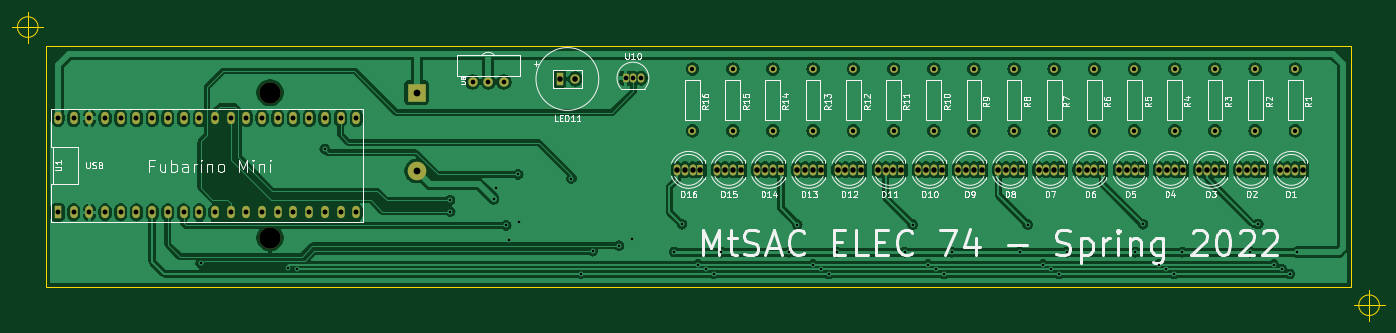
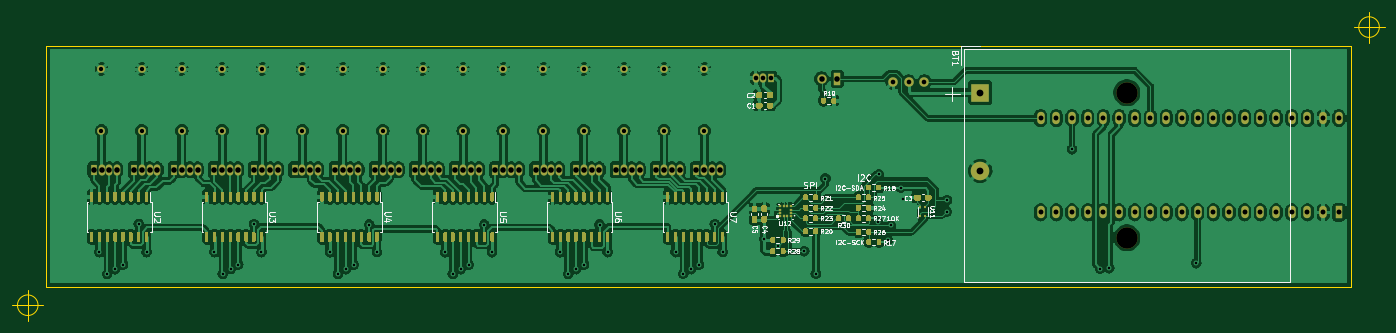
Circuit board: 11 layer files. Board 222.0 x 50.0 mm.
- bottom_copper: Spring2022-B_Cu.gbr (440697 bytes)
- bottom_mask: Spring2022-B_Mask.gbr (53693 bytes)
- paste: Spring2022-B_Paste.gbr (48316 bytes)
- bottom_silk: Spring2022-B_SilkS.gbr (34437 bytes)
- outline: Spring2022-Edge_Cuts.gbr (1053 bytes)
- top_copper: Spring2022-F_Cu.gbr (250956 bytes)
- top_mask: Spring2022-F_Mask.gbr (5901 bytes)
- paste: Spring2022-F_Paste.gbr (524 bytes)
- top_silk: Spring2022-F_SilkS.gbr (50262 bytes)
- drill: Spring2022-NPTH.drl (327 bytes)
- drill: Spring2022-PTH.drl (3265 bytes)

=== bottom_copper: Spring2022-B_Cu.gbr (440697 bytes, source omitted) ===
=== bottom_mask: Spring2022-B_Mask.gbr (53693 bytes, source omitted) ===
=== paste: Spring2022-B_Paste.gbr (48316 bytes, source omitted) ===
=== bottom_silk: Spring2022-B_SilkS.gbr (34437 bytes, source omitted) ===
=== outline: Spring2022-Edge_Cuts.gbr ===
G04 #@! TF.GenerationSoftware,KiCad,Pcbnew,(5.1.12)-1*
G04 #@! TF.CreationDate,2022-05-10T22:26:18-07:00*
G04 #@! TF.ProjectId,Spring2022,53707269-6e67-4323-9032-322e6b696361,rev?*
G04 #@! TF.SameCoordinates,PX3a2c940PY3fe56c0*
G04 #@! TF.FileFunction,Profile,NP*
%FSLAX46Y46*%
G04 Gerber Fmt 4.6, Leading zero omitted, Abs format (unit mm)*
G04 Created by KiCad (PCBNEW (5.1.12)-1) date 2022-05-10 22:26:18*
%MOMM*%
%LPD*%
G01*
G04 APERTURE LIST*
G04 #@! TA.AperFunction,Profile*
%ADD10C,0.100000*%
G04 #@! TD*
G04 APERTURE END LIST*
D10*
X215666666Y-3000000D02*
G75*
G03*
X215666666Y-3000000I-1666666J0D01*
G01*
X211500000Y-3000000D02*
X216500000Y-3000000D01*
X214000000Y-500000D02*
X214000000Y-5500000D01*
X-1333334Y42000000D02*
G75*
G03*
X-1333334Y42000000I-1666666J0D01*
G01*
X-5500000Y42000000D02*
X-500000Y42000000D01*
X-3000000Y44500000D02*
X-3000000Y39500000D01*
X0Y0D02*
X0Y39000000D01*
X211000000Y0D02*
X0Y0D01*
X211000000Y39000000D02*
X211000000Y0D01*
X0Y39000000D02*
X211000000Y39000000D01*
M02*

=== top_copper: Spring2022-F_Cu.gbr (250956 bytes, source omitted) ===
=== top_mask: Spring2022-F_Mask.gbr ===
G04 #@! TF.GenerationSoftware,KiCad,Pcbnew,(5.1.12)-1*
G04 #@! TF.CreationDate,2022-05-10T22:26:18-07:00*
G04 #@! TF.ProjectId,Spring2022,53707269-6e67-4323-9032-322e6b696361,rev?*
G04 #@! TF.SameCoordinates,PX3a2c940PY3fe56c0*
G04 #@! TF.FileFunction,Soldermask,Top*
G04 #@! TF.FilePolarity,Negative*
%FSLAX46Y46*%
G04 Gerber Fmt 4.6, Leading zero omitted, Abs format (unit mm)*
G04 Created by KiCad (PCBNEW (5.1.12)-1) date 2022-05-10 22:26:18*
%MOMM*%
%LPD*%
G01*
G04 APERTURE LIST*
%ADD10R,1.070000X1.500000*%
%ADD11O,1.070000X1.500000*%
%ADD12C,1.524000*%
%ADD13C,1.500000*%
%ADD14R,1.200000X2.000000*%
%ADD15C,1.250000*%
%ADD16C,3.450000*%
%ADD17C,3.000000*%
%ADD18R,3.000000X3.000000*%
%ADD19O,1.200000X2.000000*%
%ADD20R,1.070000X1.800000*%
%ADD21O,1.070000X1.800000*%
G04 APERTURE END LIST*
D10*
G04 #@! TO.C,U10*
X93716000Y33744000D03*
D11*
X96256000Y33744000D03*
X94986000Y33744000D03*
G04 #@! TD*
D12*
G04 #@! TO.C,U8*
X74040000Y33100000D03*
X68960000Y33100000D03*
X71500000Y33100000D03*
G04 #@! TD*
D13*
G04 #@! TO.C,LED11*
X85570000Y33600000D03*
D14*
X83030000Y33600000D03*
G04 #@! TD*
D15*
G04 #@! TO.C,R16*
X104539200Y25216000D03*
X104539200Y35216000D03*
G04 #@! TD*
G04 #@! TO.C,R15*
X111067000Y25216000D03*
X111067000Y35216000D03*
G04 #@! TD*
G04 #@! TO.C,R14*
X117544000Y25216000D03*
X117544000Y35216000D03*
G04 #@! TD*
G04 #@! TO.C,R13*
X124046400Y25216000D03*
X124046400Y35216000D03*
G04 #@! TD*
G04 #@! TO.C,R12*
X130574200Y25216000D03*
X130574200Y35216000D03*
G04 #@! TD*
G04 #@! TO.C,R11*
X137076600Y25216000D03*
X137076600Y35216000D03*
G04 #@! TD*
G04 #@! TO.C,R10*
X143579000Y25216000D03*
X143579000Y35216000D03*
G04 #@! TD*
G04 #@! TO.C,R9*
X150081400Y25216000D03*
X150081400Y35216000D03*
G04 #@! TD*
G04 #@! TO.C,R8*
X156558400Y25216000D03*
X156558400Y35216000D03*
G04 #@! TD*
G04 #@! TO.C,R7*
X163060800Y25216000D03*
X163060800Y35216000D03*
G04 #@! TD*
G04 #@! TO.C,R6*
X169563200Y25216000D03*
X169563200Y35216000D03*
G04 #@! TD*
G04 #@! TO.C,R5*
X176040200Y25216000D03*
X176040200Y35216000D03*
G04 #@! TD*
G04 #@! TO.C,R4*
X182568000Y25216000D03*
X182568000Y35216000D03*
G04 #@! TD*
G04 #@! TO.C,R3*
X189070400Y25216000D03*
X189070400Y35216000D03*
G04 #@! TD*
G04 #@! TO.C,R2*
X195572800Y25216000D03*
X195572800Y35216000D03*
G04 #@! TD*
G04 #@! TO.C,R1*
X202075200Y25216000D03*
X202075200Y35216000D03*
G04 #@! TD*
D16*
G04 #@! TO.C,BT1*
X36180000Y7900000D03*
X36180000Y31400000D03*
D17*
X59900000Y18700000D03*
D18*
X59900000Y31400000D03*
G04 #@! TD*
D19*
G04 #@! TO.C,U1*
X50142000Y12010000D03*
X50142000Y27250000D03*
X47602000Y12010000D03*
X47602000Y27250000D03*
X45062000Y12010000D03*
X45062000Y27250000D03*
X42522000Y12010000D03*
X42522000Y27250000D03*
X39982000Y12010000D03*
X39982000Y27250000D03*
X37442000Y12010000D03*
X37442000Y27250000D03*
X34902000Y12010000D03*
X34902000Y27250000D03*
X32362000Y12010000D03*
X32362000Y27250000D03*
X29822000Y12010000D03*
X29822000Y27250000D03*
X27282000Y12010000D03*
X27282000Y27250000D03*
X24742000Y12010000D03*
X24742000Y27250000D03*
X22202000Y12010000D03*
X22202000Y27250000D03*
X19662000Y12010000D03*
X19662000Y27250000D03*
X17122000Y12010000D03*
X17122000Y27250000D03*
X14582000Y12010000D03*
X14582000Y27250000D03*
X12042000Y12010000D03*
X12042000Y27250000D03*
X9502000Y12010000D03*
X9502000Y27250000D03*
X6962000Y12010000D03*
X6962000Y27250000D03*
X4422000Y12010000D03*
X4422000Y27250000D03*
D14*
X1882000Y12010000D03*
D19*
X1882000Y27250000D03*
G04 #@! TD*
D20*
G04 #@! TO.C,D16*
X105830000Y18900000D03*
D21*
X104560000Y18900000D03*
X103290000Y18900000D03*
X102020000Y18900000D03*
G04 #@! TD*
D20*
G04 #@! TO.C,D15*
X112330000Y18900000D03*
D21*
X111060000Y18900000D03*
X109790000Y18900000D03*
X108520000Y18900000D03*
G04 #@! TD*
D20*
G04 #@! TO.C,D14*
X118830000Y18900000D03*
D21*
X117560000Y18900000D03*
X116290000Y18900000D03*
X115020000Y18900000D03*
G04 #@! TD*
D20*
G04 #@! TO.C,D13*
X125330000Y18900000D03*
D21*
X124060000Y18900000D03*
X122790000Y18900000D03*
X121520000Y18900000D03*
G04 #@! TD*
D20*
G04 #@! TO.C,D12*
X131830000Y18900000D03*
D21*
X130560000Y18900000D03*
X129290000Y18900000D03*
X128020000Y18900000D03*
G04 #@! TD*
D20*
G04 #@! TO.C,D11*
X138330000Y18900000D03*
D21*
X137060000Y18900000D03*
X135790000Y18900000D03*
X134520000Y18900000D03*
G04 #@! TD*
D20*
G04 #@! TO.C,D10*
X144830000Y18900000D03*
D21*
X143560000Y18900000D03*
X142290000Y18900000D03*
X141020000Y18900000D03*
G04 #@! TD*
D20*
G04 #@! TO.C,D9*
X151330000Y18900000D03*
D21*
X150060000Y18900000D03*
X148790000Y18900000D03*
X147520000Y18900000D03*
G04 #@! TD*
D20*
G04 #@! TO.C,D8*
X157830000Y18900000D03*
D21*
X156560000Y18900000D03*
X155290000Y18900000D03*
X154020000Y18900000D03*
G04 #@! TD*
D20*
G04 #@! TO.C,D7*
X164330000Y18900000D03*
D21*
X163060000Y18900000D03*
X161790000Y18900000D03*
X160520000Y18900000D03*
G04 #@! TD*
D20*
G04 #@! TO.C,D6*
X170830000Y18900000D03*
D21*
X169560000Y18900000D03*
X168290000Y18900000D03*
X167020000Y18900000D03*
G04 #@! TD*
D20*
G04 #@! TO.C,D5*
X177330000Y18900000D03*
D21*
X176060000Y18900000D03*
X174790000Y18900000D03*
X173520000Y18900000D03*
G04 #@! TD*
D20*
G04 #@! TO.C,D4*
X183830000Y18900000D03*
D21*
X182560000Y18900000D03*
X181290000Y18900000D03*
X180020000Y18900000D03*
G04 #@! TD*
D20*
G04 #@! TO.C,D3*
X190330000Y18900000D03*
D21*
X189060000Y18900000D03*
X187790000Y18900000D03*
X186520000Y18900000D03*
G04 #@! TD*
D20*
G04 #@! TO.C,D2*
X196830000Y18900000D03*
D21*
X195560000Y18900000D03*
X194290000Y18900000D03*
X193020000Y18900000D03*
G04 #@! TD*
D20*
G04 #@! TO.C,D1*
X203330000Y18900000D03*
D21*
X202060000Y18900000D03*
X200790000Y18900000D03*
X199520000Y18900000D03*
G04 #@! TD*
M02*

=== paste: Spring2022-F_Paste.gbr ===
G04 #@! TF.GenerationSoftware,KiCad,Pcbnew,(5.1.12)-1*
G04 #@! TF.CreationDate,2022-05-10T22:26:18-07:00*
G04 #@! TF.ProjectId,Spring2022,53707269-6e67-4323-9032-322e6b696361,rev?*
G04 #@! TF.SameCoordinates,PX3a2c940PY3fe56c0*
G04 #@! TF.FileFunction,Paste,Top*
G04 #@! TF.FilePolarity,Positive*
%FSLAX46Y46*%
G04 Gerber Fmt 4.6, Leading zero omitted, Abs format (unit mm)*
G04 Created by KiCad (PCBNEW (5.1.12)-1) date 2022-05-10 22:26:18*
%MOMM*%
%LPD*%
G01*
G04 APERTURE LIST*
G04 APERTURE END LIST*
M02*

=== top_silk: Spring2022-F_SilkS.gbr (50262 bytes, source omitted) ===
=== drill: Spring2022-NPTH.drl ===
M48
; DRILL file {KiCad (5.1.12)-1} date 05/10/22 22:27:01
; FORMAT={-:-/ absolute / metric / decimal}
; #@! TF.CreationDate,2022-05-10T22:27:01-07:00
; #@! TF.GenerationSoftware,Kicad,Pcbnew,(5.1.12)-1
; #@! TF.FileFunction,NonPlated,1,2,NPTH
FMAT,2
METRIC
T1C3.450
%
G90
G05
T1
X36.18Y31.4
X36.18Y7.9
T0
M30

=== drill: Spring2022-PTH.drl ===
M48
; DRILL file {KiCad (5.1.12)-1} date 05/10/22 22:27:01
; FORMAT={-:-/ absolute / metric / decimal}
; #@! TF.CreationDate,2022-05-10T22:27:01-07:00
; #@! TF.GenerationSoftware,Kicad,Pcbnew,(5.1.12)-1
; #@! TF.FileFunction,Plated,1,2,PTH
FMAT,2
METRIC
T1C0.400
T2C0.700
T3C0.750
T4C0.800
T5C0.900
T6C1.100
%
G90
G05
T1
X24.95Y3.8
X39.05Y3.0
X40.5Y2.9
X45.05Y22.25
X65.3Y13.95
X65.35Y12.15
X72.35Y14.2
X72.75Y16.0
X74.4Y9.9
X74.85Y7.6
X76.35Y18.15
X76.5Y10.529
X84.95Y17.5
X86.5Y2.08
X88.38Y5.73
X92.64Y6.61
X94.834Y7.68
X101.585Y5.615
X102.85Y10.1
X105.395Y3.575
X106.67Y2.84
X107.94Y2.08
X109.19Y5.59
X120.19Y5.59
X121.5Y10.05
X124.03Y3.58
X125.29Y2.82
X126.55Y2.06
X127.89Y5.59
X138.89Y5.59
X140.15Y10.05
X142.65Y3.58
X143.95Y2.82
X145.23Y2.06
X146.49Y5.59
X157.505Y5.605
X158.75Y10.05
X161.26Y3.58
X162.54Y2.82
X163.81Y2.06
X165.09Y5.59
X176.19Y5.59
X177.4Y10.1
X179.94Y3.58
X181.19Y2.855
X182.46Y2.06
X183.79Y5.59
X194.785Y5.585
X196.05Y10.15
X198.59Y3.58
X199.87Y2.82
X201.14Y2.06
X202.41Y5.59
T2
X104.539Y35.216
X104.539Y25.216
X111.067Y35.216
X111.067Y25.216
X117.544Y35.216
X117.544Y25.216
X124.046Y35.216
X124.046Y25.216
X130.574Y35.216
X130.574Y25.216
X137.077Y35.216
X137.077Y25.216
X143.579Y35.216
X143.579Y25.216
X150.081Y35.216
X150.081Y25.216
X156.558Y35.216
X156.558Y25.216
X163.061Y35.216
X163.061Y25.216
X169.563Y35.216
X169.563Y25.216
X176.04Y35.216
X176.04Y25.216
X182.568Y35.216
X182.568Y25.216
X189.07Y35.216
X189.07Y25.216
X195.573Y35.216
X195.573Y25.216
X202.075Y35.216
X202.075Y25.216
T3
X68.96Y33.1
X71.5Y33.1
X74.04Y33.1
X93.716Y33.744
X94.986Y33.744
X96.256Y33.744
T4
X1.882Y27.25
X1.882Y12.01
X4.422Y27.25
X4.422Y12.01
X6.962Y27.25
X6.962Y12.01
X9.502Y27.25
X9.502Y12.01
X12.042Y27.25
X12.042Y12.01
X14.582Y27.25
X14.582Y12.01
X17.122Y27.25
X17.122Y12.01
X19.662Y27.25
X19.662Y12.01
X22.202Y27.25
X22.202Y12.01
X24.742Y27.25
X24.742Y12.01
X27.282Y27.25
X27.282Y12.01
X29.822Y27.25
X29.822Y12.01
X32.362Y27.25
X32.362Y12.01
X34.902Y27.25
X34.902Y12.01
X37.442Y27.25
X37.442Y12.01
X39.982Y27.25
X39.982Y12.01
X42.522Y27.25
X42.522Y12.01
X45.062Y27.25
X45.062Y12.01
X47.602Y27.25
X47.602Y12.01
X50.142Y27.25
X50.142Y12.01
T5
X83.03Y33.6
X85.57Y33.6
X102.02Y18.9
X103.29Y18.9
X104.56Y18.9
X105.83Y18.9
X108.52Y18.9
X109.79Y18.9
X111.06Y18.9
X112.33Y18.9
X115.02Y18.9
X116.29Y18.9
X117.56Y18.9
X118.83Y18.9
X121.52Y18.9
X122.79Y18.9
X124.06Y18.9
X125.33Y18.9
X128.02Y18.9
X129.29Y18.9
X130.56Y18.9
X131.83Y18.9
X134.52Y18.9
X135.79Y18.9
X137.06Y18.9
X138.33Y18.9
X141.02Y18.9
X142.29Y18.9
X143.56Y18.9
X144.83Y18.9
X147.52Y18.9
X148.79Y18.9
X150.06Y18.9
X151.33Y18.9
X154.02Y18.9
X155.29Y18.9
X156.56Y18.9
X157.83Y18.9
X160.52Y18.9
X161.79Y18.9
X163.06Y18.9
X164.33Y18.9
X167.02Y18.9
X168.29Y18.9
X169.56Y18.9
X170.83Y18.9
X173.52Y18.9
X174.79Y18.9
X176.06Y18.9
X177.33Y18.9
X180.02Y18.9
X181.29Y18.9
X182.56Y18.9
X183.83Y18.9
X186.52Y18.9
X187.79Y18.9
X189.06Y18.9
X190.33Y18.9
X193.02Y18.9
X194.29Y18.9
X195.56Y18.9
X196.83Y18.9
X199.52Y18.9
X200.79Y18.9
X202.06Y18.9
X203.33Y18.9
T6
X59.9Y31.4
X59.9Y18.7
T0
M30

